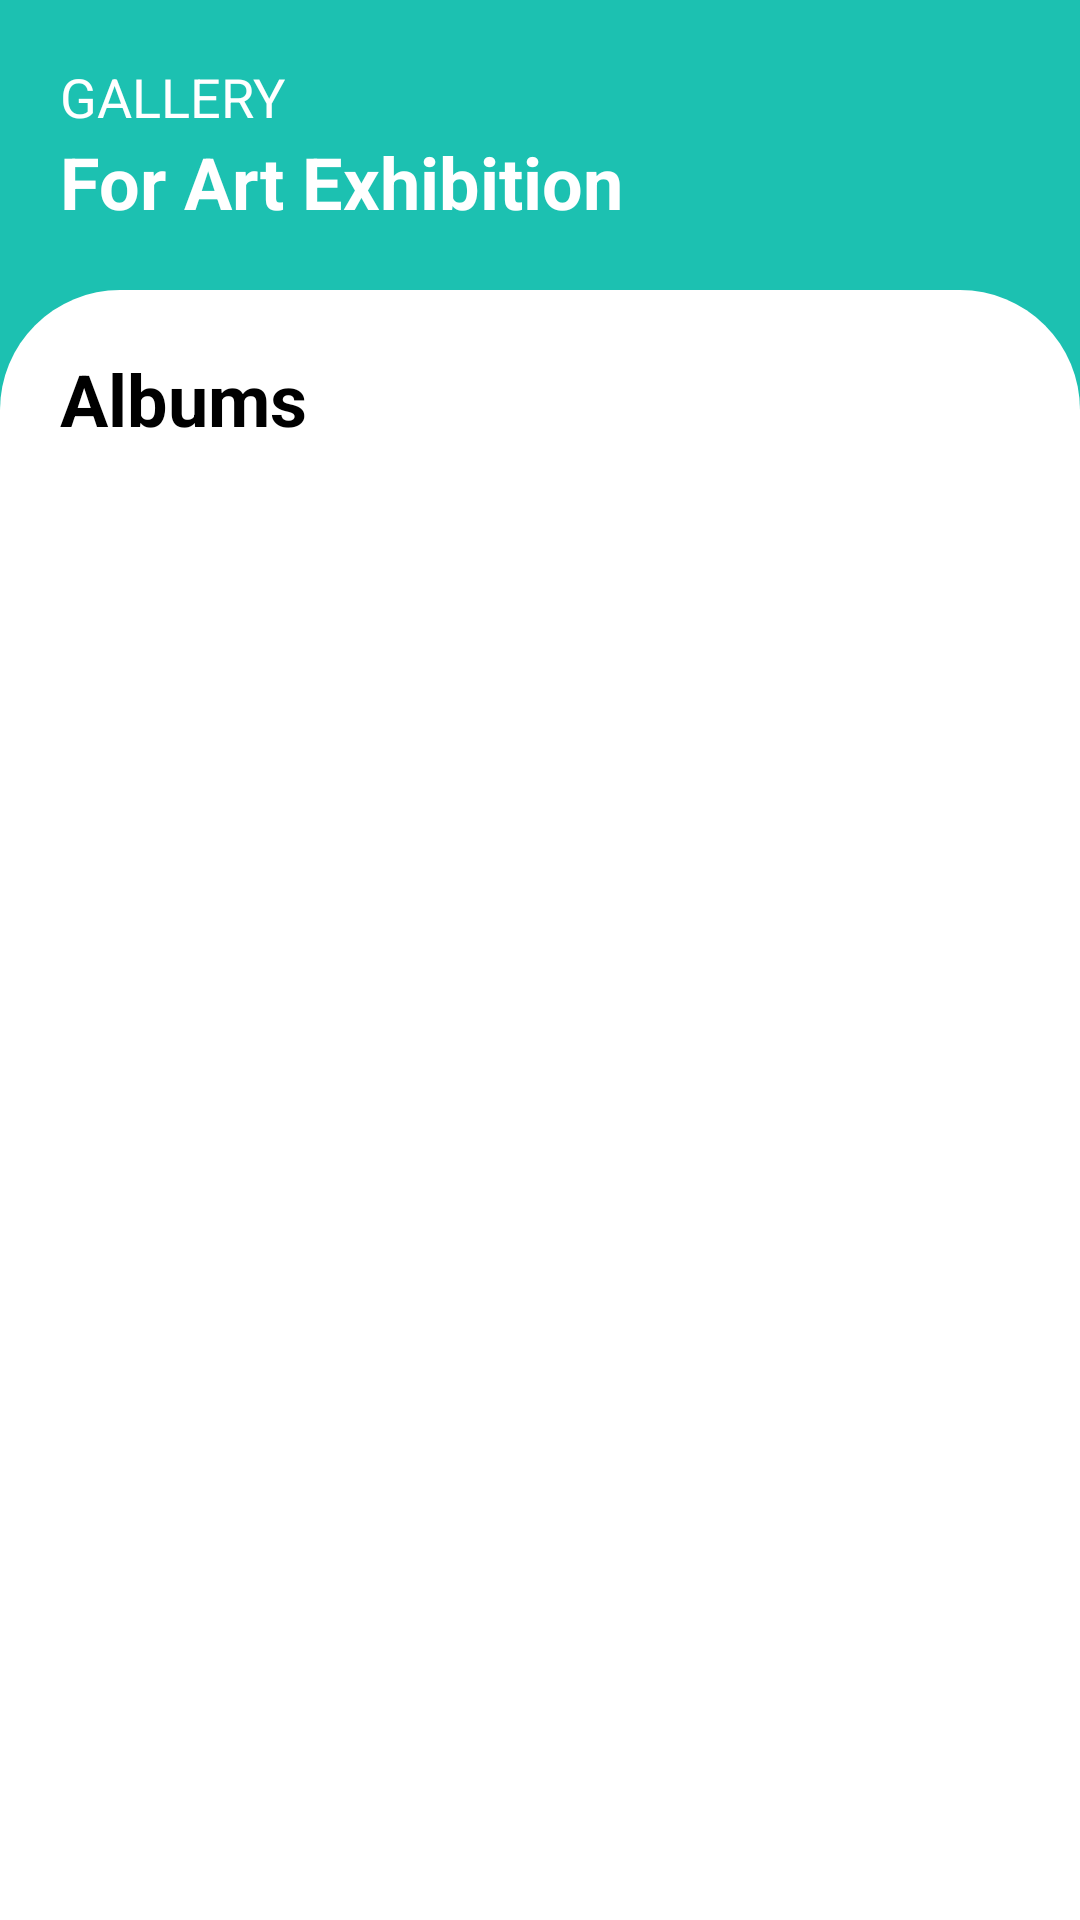

Android layout source for this screen:
<!-- AndroidManifest.xml: application theme Theme.MiniProject001 -->
<!-- res/layout/activity_gallery.xml -->
<?xml version="1.0" encoding="utf-8"?>
<layout xmlns:android="http://schemas.android.com/apk/res/android"
    xmlns:app="http://schemas.android.com/apk/res-auto"
    xmlns:tools="http://schemas.android.com/tools">

    <data>

    </data>

    <LinearLayout
        android:layout_width="match_parent"
        android:orientation="vertical"

        android:background="@color/blue_sky"
        android:layout_height="match_parent"
        tools:context=".Screen.Gallery">

        <LinearLayout
            android:layout_width="wrap_content"
            android:padding="20dp"
            android:layout_height="wrap_content">

            <RelativeLayout
                android:layout_width="wrap_content"
                android:layout_height="wrap_content">

                <TextView
                    android:layout_width="wrap_content"
                    android:text="GALLERY"
                    android:textSize="18sp"
                    android:id="@+id/textGallery"
                    android:textColor="@color/white"
                    android:layout_height="wrap_content">

                </TextView>

                <ImageView
                    android:layout_width="30sp"
                    android:src="@drawable/notification"
                    android:layout_alignParentRight="true"

                    android:layout_height="30dp">

                </ImageView>

                <TextView
                    android:layout_width="wrap_content"
                    android:textSize="24sp"
                    android:textColor="@color/white"
                    android:textStyle="bold"
                    android:text="For Art Exhibition"

                    android:layout_below="@+id/textGallery"
                    android:layout_height="wrap_content">

                </TextView>

            </RelativeLayout>
        </LinearLayout>

        <FrameLayout
            android:layout_width="match_parent"
            android:layout_height="match_parent">


            <RelativeLayout
                android:layout_width="match_parent"
                android:layout_height="match_parent"
                android:background="@drawable/boder_for_activity_gallery">


            </RelativeLayout>
            <LinearLayout
                android:layout_width="match_parent"
                android:orientation="vertical"
                android:layout_height="wrap_content">

            <TextView
                android:layout_width="wrap_content"
                android:textSize="24sp"
                android:layout_marginTop="20sp"
                android:layout_marginLeft="20sp"
                android:textColor="@color/black"
                android:textStyle="bold"
                android:text="Albums"
                android:layout_height="wrap_content"></TextView>

            <androidx.recyclerview.widget.RecyclerView
                android:layout_width="match_parent"
                android:padding="8dp"
                android:layout_height="wrap_content"
                android:id="@+id/gridLayoutManager">

            </androidx.recyclerview.widget.RecyclerView>

            </LinearLayout>
        </FrameLayout>


    </LinearLayout>
</layout>
<!-- resources referenced by this layout -->
<resources>
  <color name="black">#FF000000</color>
  <color name="blue_sky">#1CC1B1</color>
  <color name="white">#FFFFFFFF</color>
  <!-- drawable boder_for_activity_gallery (drawable) -->
  <?xml version="1.0" encoding="utf-8"?>
  <shape xmlns:android="http://schemas.android.com/apk/res/android">
      <solid android:color="@color/white"></solid>
      <corners android:topRightRadius="40dp"
          android:topLeftRadius="40dp">
  
      </corners>
  
  </shape>
  <style name="Theme.MiniProject001" parent="Base.Theme.MiniProject001" />
  <style name="Base.Theme.MiniProject001" parent="Theme.Material3.DayNight.NoActionBar">
          
          
      </style>
</resources>
